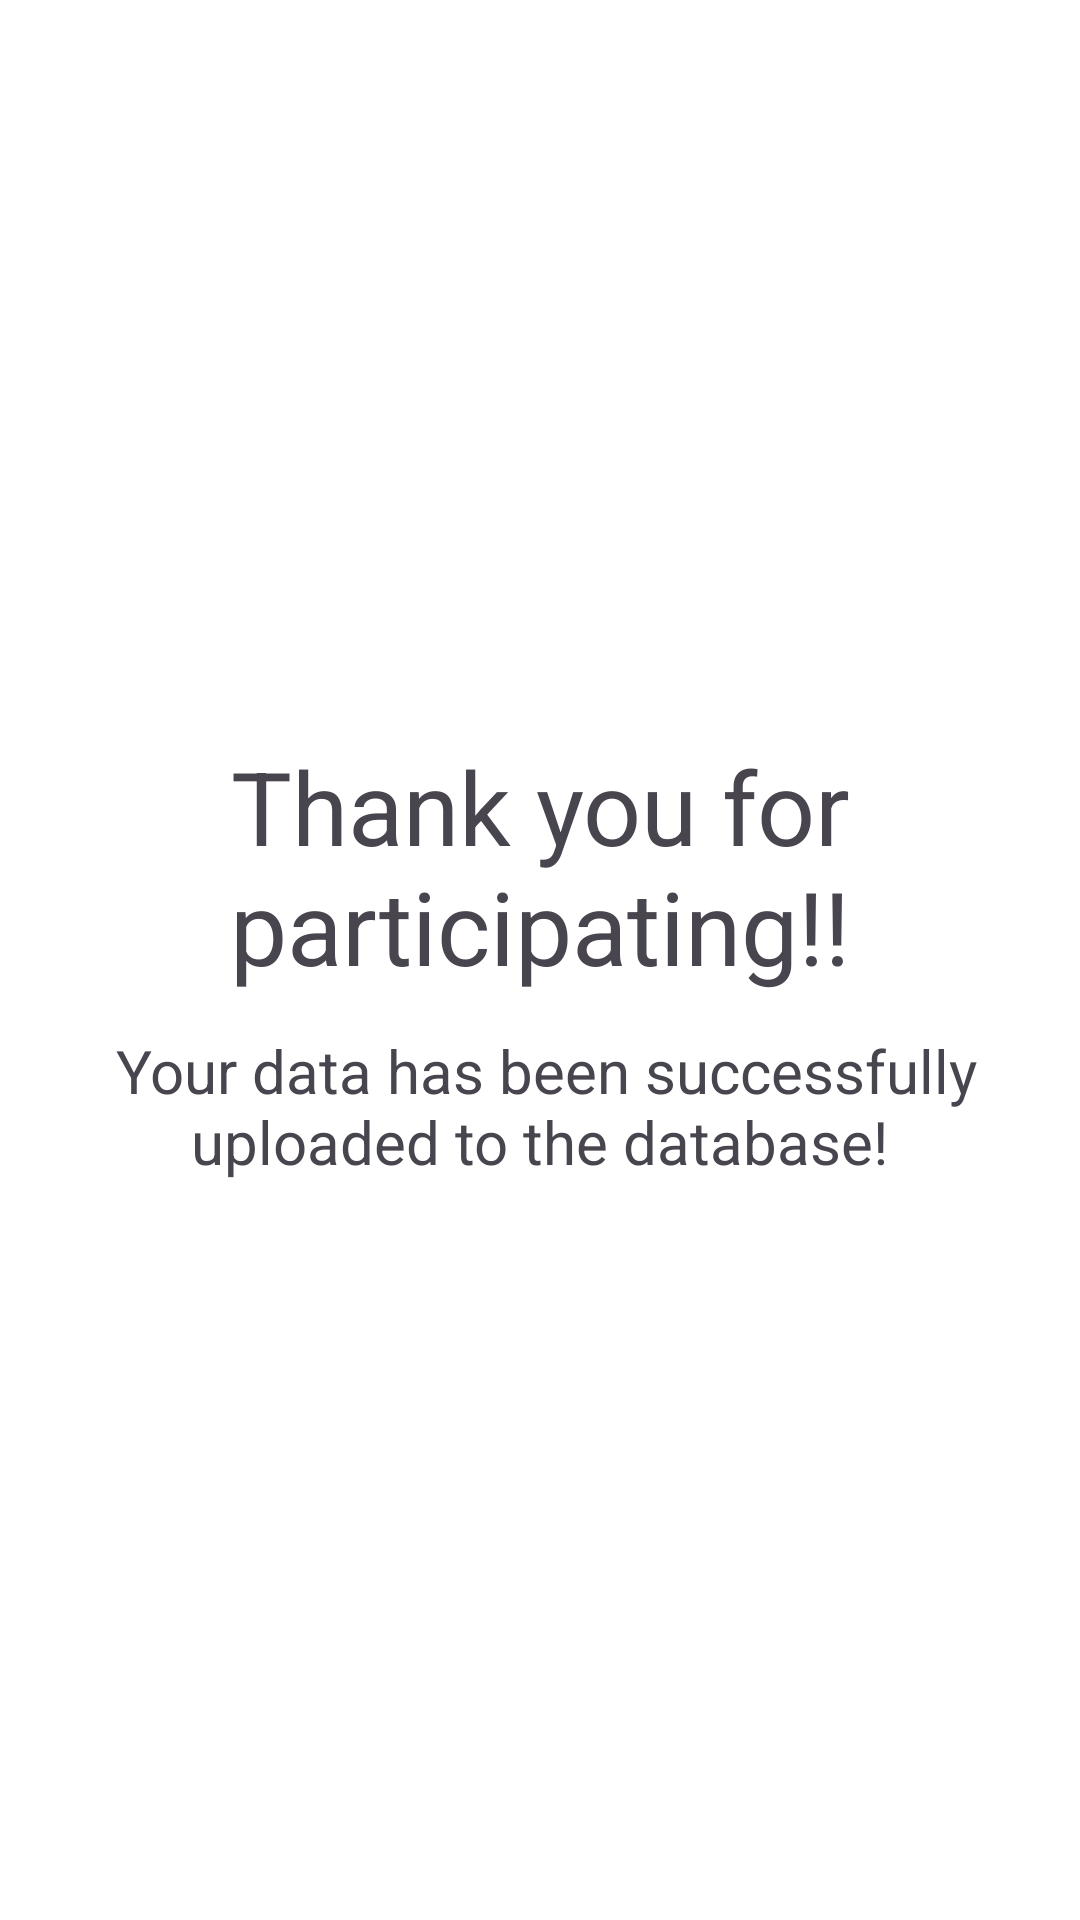

Write the Android layout XML for this screen, with the resource values it uses.
<!-- AndroidManifest.xml: application theme Theme.Behavica -->
<!-- res/layout/ending_activity.xml -->
<?xml version="1.0" encoding="utf-8"?>
<androidx.constraintlayout.widget.ConstraintLayout
        xmlns:android="http://schemas.android.com/apk/res/android"
        xmlns:tools="http://schemas.android.com/tools"
        xmlns:app="http://schemas.android.com/apk/res-auto"
        android:id="@+id/ending"
        android:layout_width="match_parent"
        android:layout_height="match_parent"
        tools:context=".ui.MetadataActivity">

    <LinearLayout
            android:orientation="vertical"
            android:layout_width="match_parent"
            android:layout_height="match_parent"
            app:layout_constraintStart_toStartOf="parent"
            app:layout_constraintTop_toTopOf="parent"
            app:layout_constraintEnd_toEndOf="parent"
            app:layout_constraintBottom_toBottomOf="parent"
            android:gravity="center">

        <TextView
                android:text="Thank you for participating!!"
                android:layout_width="match_parent"
                android:layout_height="wrap_content"
                android:id="@+id/textView"
                android:textAlignment="center"
                android:textSize="34sp"
                android:gravity="center"/>

        <TextView
                android:text=" Your data has been successfully uploaded to the database!"
                android:layout_width="295dp"
                android:layout_height="wrap_content"
                android:id="@+id/textView3"
                android:layout_marginTop="12dp"
                android:textAlignment="center"
                android:textSize="20sp"
                android:layout_gravity="center"/>

    </LinearLayout>
</androidx.constraintlayout.widget.ConstraintLayout>
<!-- resources referenced by this layout -->
<resources>
  <style name="Theme.Behavica" parent="Base.Theme.Behavica" />
  <style name="Base.Theme.Behavica" parent="Theme.Material3.DayNight.NoActionBar">
          <item name="colorPrimary">@color/colorPrimary</item>
  
          <item name="android:colorBackground">@color/backgroundColor</item>
  
          <item name="colorOnBackground">@color/textColorPrimary</item>
      </style>
  <color name="colorPrimary">#1976D2</color>
  <color name="backgroundColor">#FFFFFF</color>
  <color name="textColorPrimary">#212121</color>
</resources>
